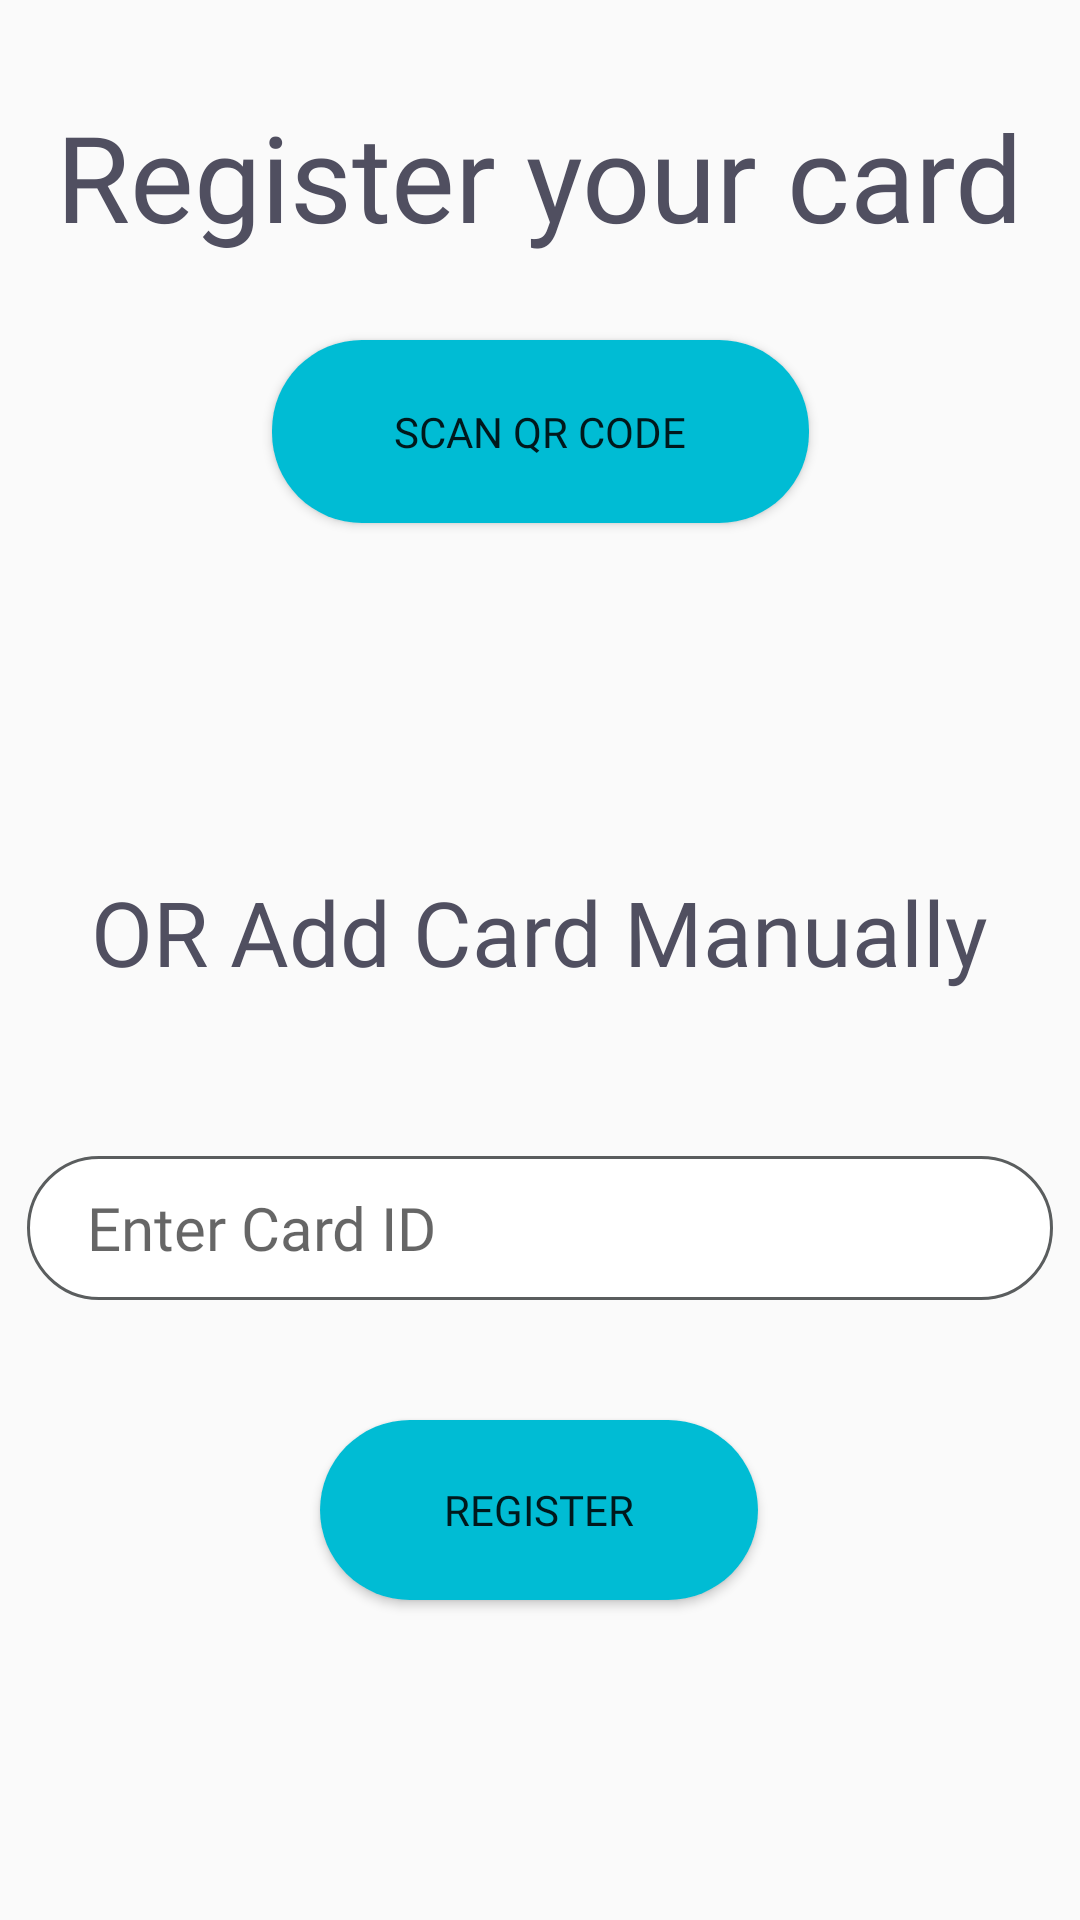

The Android layout XML behind this screen, and the referenced resources:
<!-- AndroidManifest.xml: application theme AppTheme -->
<!-- res/layout/activity_qr.xml -->
<?xml version="1.0" encoding="utf-8"?>
<androidx.constraintlayout.widget.ConstraintLayout
    xmlns:android="http://schemas.android.com/apk/res/android"
    xmlns:app="http://schemas.android.com/apk/res-auto"
    xmlns:tools="http://schemas.android.com/tools"
    android:layout_width="match_parent"
    android:layout_height="match_parent"
    tools:context="com.amazonaws.youruserpools.QRCodeScan">

    <Button
        android:layout_width="146dp"
        android:id="@+id/manualregister"
        android:layout_height="60dp"
        android:layout_marginTop="40dp"
        android:background="@drawable/btn"
        android:fontFamily="@font/montserrat_bold"
        android:text="Register"
        app:layout_constraintEnd_toEndOf="parent"
        app:layout_constraintHorizontal_bias="0.498"
        app:layout_constraintStart_toStartOf="parent"
        app:layout_constraintTop_toBottomOf="@+id/rfidNo" />

    <Button
        android:id="@+id/buttonScanBarcode"
        android:layout_width="179dp"
        android:layout_height="61dp"
        android:layout_marginTop="28dp"
        android:background="@drawable/btn"
        android:fontFamily="@font/montserrat_bold"
        android:text="SCAN QR CODE"
        app:layout_constraintEnd_toEndOf="parent"
        app:layout_constraintStart_toStartOf="parent"
        app:layout_constraintTop_toBottomOf="@+id/textView6" />

    <TextView
        android:id="@+id/textView6"
        android:layout_width="wrap_content"
        android:layout_height="wrap_content"
        android:layout_marginStart="16dp"
        android:layout_marginTop="32dp"
        android:layout_marginEnd="16dp"
        android:fontFamily="@font/montserrat_bold"
        android:text="Register your card"
        android:textColor="@color/colorText"
        android:textSize="40dp"
        app:layout_constraintEnd_toEndOf="parent"
        app:layout_constraintStart_toStartOf="parent"
        app:layout_constraintTop_toTopOf="parent" />

    <TextView
        android:id="@+id/textView12"
        android:layout_width="wrap_content"
        android:layout_height="wrap_content"
        android:layout_marginTop="116dp"
        android:fontFamily="@font/montserrat_bold"
        android:text="OR Add Card Manually"
        android:textColor="@color/colorText"
        android:textSize="30dp"
        app:layout_constraintEnd_toEndOf="parent"
        app:layout_constraintStart_toStartOf="parent"
        app:layout_constraintTop_toBottomOf="@+id/buttonScanBarcode" />

    <EditText
        android:id="@+id/rfidNo"
        android:layout_width="342dp"
        android:layout_height="48dp"
        android:layout_marginTop="300dp"
        android:background="@drawable/rounded_text_field"
        android:fontFamily="@font/montserrat_bold"
        android:hint="Enter Card ID"
        android:paddingLeft="20dp"
        android:textSize="20dp"
        app:layout_constraintEnd_toEndOf="parent"
        app:layout_constraintStart_toStartOf="parent"
        app:layout_constraintTop_toBottomOf="@+id/textView6" />
</androidx.constraintlayout.widget.ConstraintLayout>
<!-- resources referenced by this layout -->
<resources>
  <color name="colorText">#504F60</color>
  <!-- drawable btn (drawable) -->
  <?xml version="1.0" encoding="utf-8"?>
  <shape xmlns:android="http://schemas.android.com/apk/res/android">
      <solid android:color="#00BCD4"/>
      <corners android:radius="30dp"/>
  
  </shape>
  <!-- drawable rounded_text_field (drawable) -->
  <?xml version="1.0" encoding="utf-8"?>
  <shape xmlns:android="http://schemas.android.com/apk/res/android"
      android:shape="rectangle" android:padding="15dp">
      <solid android:color="@color/white" />
      <stroke android:color="@color/grey_400" android:width="1dp"/>
      <corners
          android:bottomRightRadius="80dp"
          android:bottomLeftRadius="80dp"
          android:topLeftRadius="80dp"
          android:topRightRadius="80dp"
          />
  
  </shape>
  <style name="AppTheme" parent="Theme.AppCompat.Light.DarkActionBar">
          
          <item name="colorPrimary">@color/toolbar_background</item>
          <item name="colorPrimaryDark">@color/toolbar_background</item>
          <item name="colorAccent">@color/toolbar_items</item>
      </style>
  <color name="white">#FFFFFF</color>
  <color name="grey_400">#5A5D5E</color>
  <color name="toolbar_background">#404142</color>
  <color name="toolbar_items">#CBCBCB</color>
</resources>
